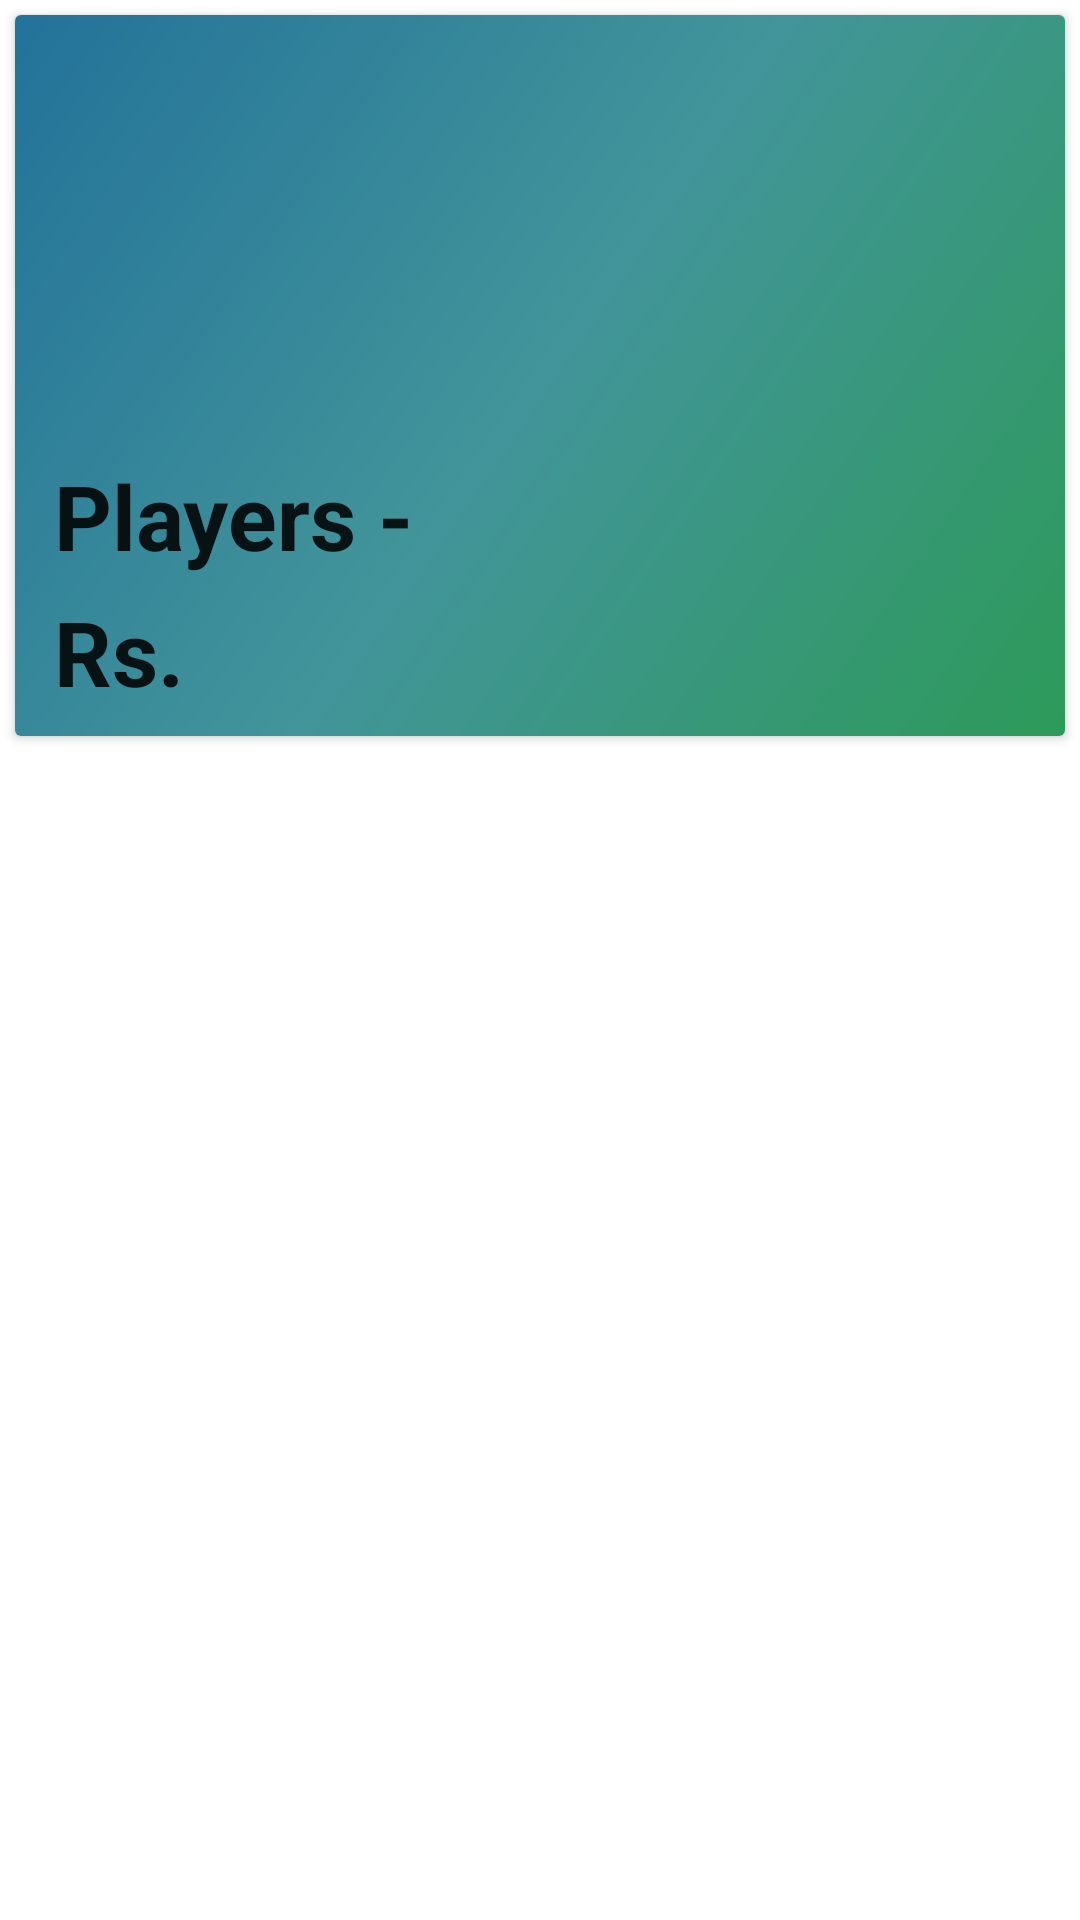

Write the Android layout XML for this screen, with the resource values it uses.
<!-- AndroidManifest.xml: fallback theme Theme.MaterialComponents.DayNight.NoActionBar -->
<!-- res/layout/bookpass.xml -->
<?xml version="1.0" encoding="utf-8"?>
<LinearLayout xmlns:android="http://schemas.android.com/apk/res/android"
    android:layout_width="match_parent"
    android:layout_height="wrap_content"
    android:orientation="vertical">

    <android.support.v7.widget.CardView
        android:layout_width="match_parent"
        android:layout_height="wrap_content"
        android:layout_margin="5dp">

        <RelativeLayout
            android:layout_width="match_parent"
            android:layout_height="wrap_content"
            android:background="@drawable/bg2"
            android:padding="8dp">

            <TextView
                android:id="@+id/adname"
                android:layout_width="match_parent"
                android:layout_height="wrap_content"
                android:layout_marginLeft="5dp"
                android:textSize="32dp"
                android:textStyle="bold"
                android:textColor="#000000" />

            <TextView
                android:id="@+id/addate"
                android:layout_width="match_parent"
                android:layout_height="wrap_content"
                android:layout_below="@id/adname"
                android:layout_marginLeft="5dp"
                android:layout_marginTop="5dp"
                android:textAppearance="@style/Base.TextAppearance.AppCompat.Large"
                android:textSize="30dp"
                android:textStyle="bold" />

            <TextView
                android:id="@+id/adtime"
                android:layout_width="match_parent"
                android:layout_height="wrap_content"
                android:layout_below="@id/addate"
                android:layout_marginTop="5dp"
                android:paddingRight="15dp"
                android:textSize="30dp"
                android:textAppearance="@style/Base.TextAppearance.AppCompat.Large"
                android:textStyle="bold" />

            <TextView
                android:layout_width="wrap_content"
                android:layout_height="wrap_content"
                android:layout_below="@id/adtime"
                android:layout_marginLeft="5dp"
                android:layout_marginTop="5dp"
                android:text="Players - "
                android:textSize="30dp"
                android:textAppearance="@style/Base.TextAppearance.AppCompat.Large"
                android:textStyle="bold" />
            <TextView
                android:id="@+id/adplayers"
                android:layout_width="wrap_content"
                android:layout_height="wrap_content"
                android:layout_below="@id/adtime"
                android:layout_marginLeft="128dp"
                android:layout_marginTop="5dp"
                android:textSize="30dp"
                android:textAppearance="@style/Base.TextAppearance.AppCompat.Large"
                android:textStyle="bold" />

            <TextView
                android:layout_width="wrap_content"
                android:layout_height="wrap_content"
                android:layout_below="@id/adplayers"
                android:layout_marginLeft="5dp"
                android:layout_marginTop="5dp"
                android:text="Rs."
                android:textSize="30dp"
                android:textAppearance="@style/Base.TextAppearance.AppCompat.Large"
                android:textStyle="bold" />
            <TextView
                android:id="@+id/adamt"
                android:layout_width="wrap_content"
                android:layout_height="wrap_content"
                android:layout_below="@id/adplayers"
                android:layout_marginLeft="55dp"
                android:layout_marginTop="5dp"
                android:textSize="30dp"
                android:textAppearance="@style/Base.TextAppearance.AppCompat.Large"
                android:textStyle="bold" />


        </RelativeLayout>

    </android.support.v7.widget.CardView>

</LinearLayout>
<!-- resources referenced by this layout -->
<resources>
  <!-- drawable bg2 (drawable) -->
  <?xml version="1.0" encoding="utf-8"?>
  <shape xmlns:android="http://schemas.android.com/apk/res/android">
  
      <gradient android:startColor="#ff2d9a59"
          android:centerColor="#ff42959a"
          android:endColor="#ff23729a"
          android:angle="135"/>
  </shape>
</resources>
